Photos from the image-classification dataset "processed" in the GitHub repository pluto311207/Smart_Trash_Bin_AI-AIvsArduino-. Its 3 classes are: metal, paper, plastic.

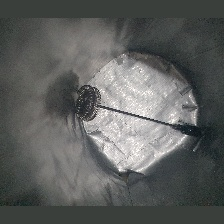
Label: metal

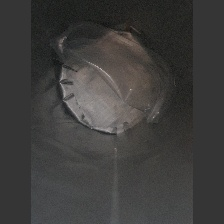
Label: plastic

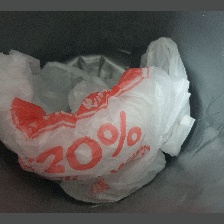
Label: plastic

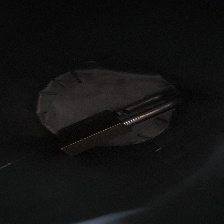
Label: metal

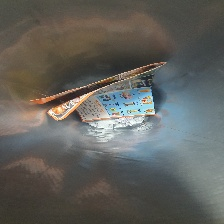
Label: paper

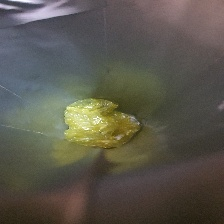
Label: plastic
